Run: headless pygame with SDL's dummy video driver; simulated clock (each Clock.tick advances the game by its frame time, no real sleeping); random seed 0; keys injected as events and as key.get_pressed() state; no mouse input.
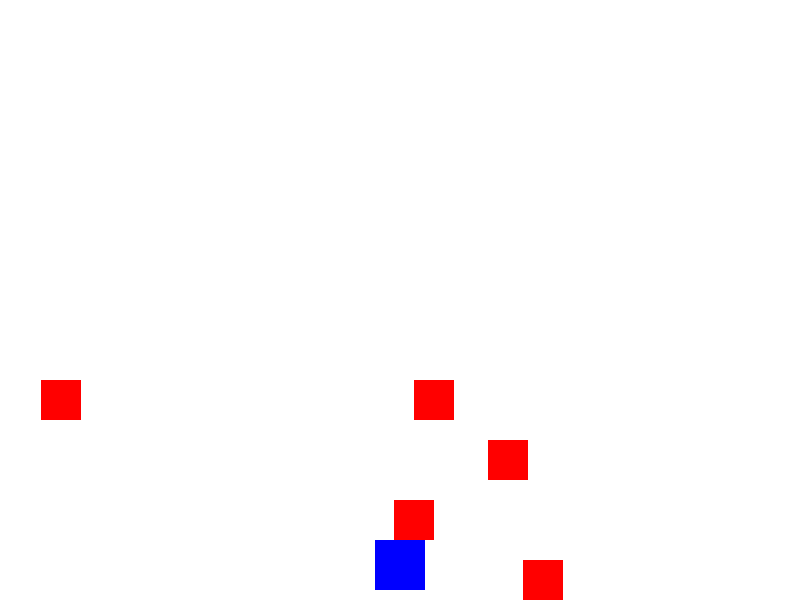
Frame 1 of 4 · flips 1–60 · no input
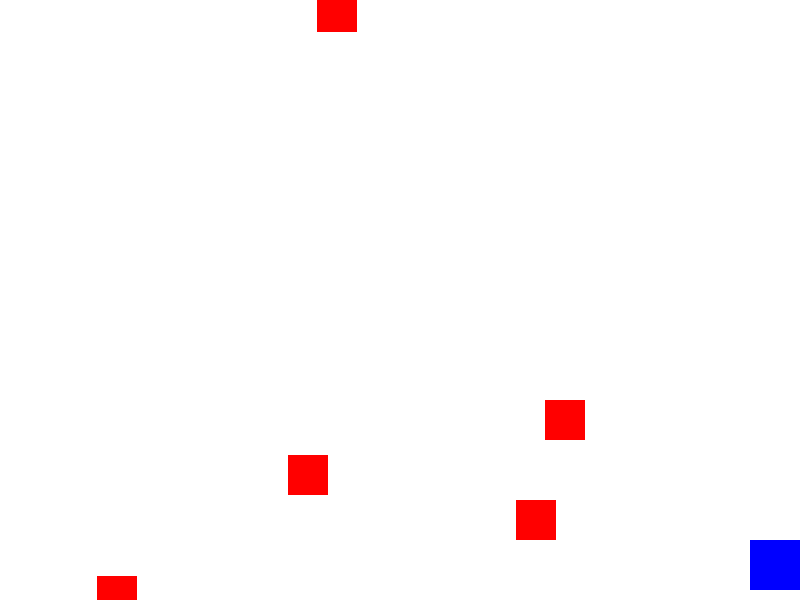
Frame 2 of 4 · flips 61–180 · tapped SPACE, RETURN · held RIGHT (→), D
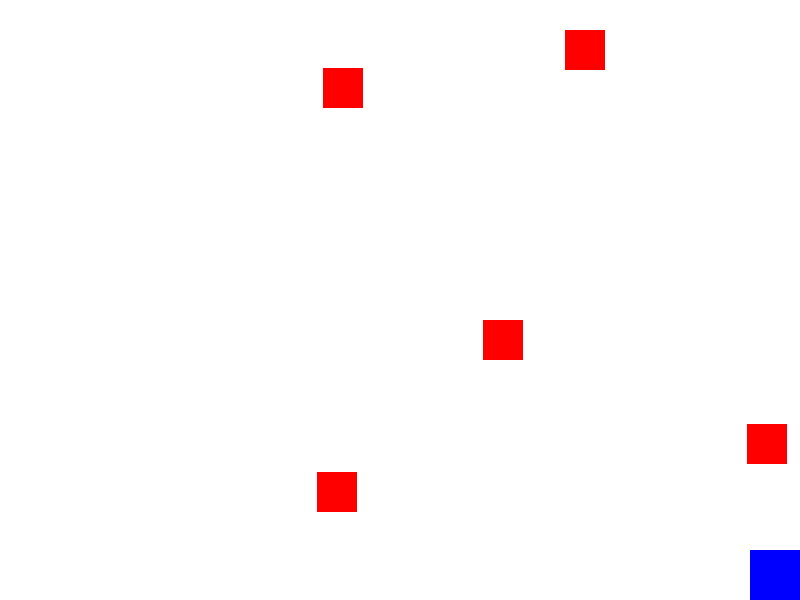
Frame 3 of 4 · flips 181–300 · held DOWN (↓), S
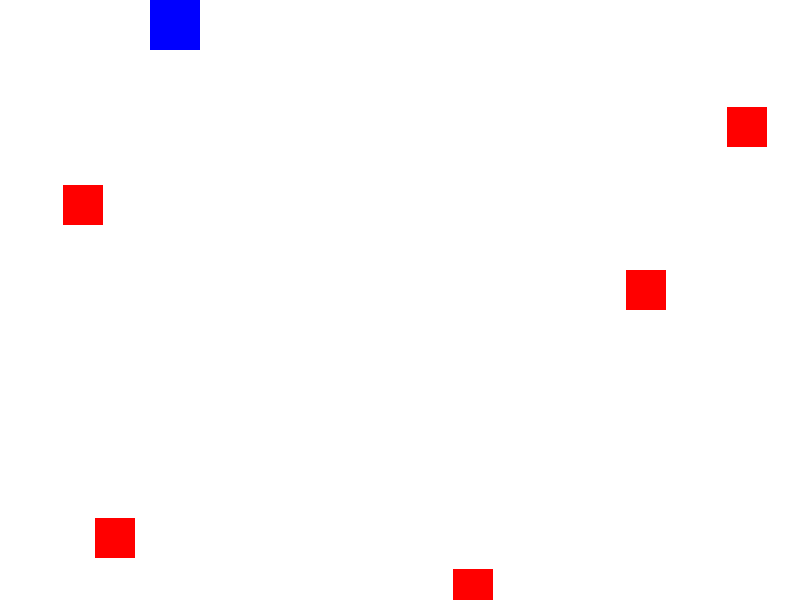
Frame 4 of 4 · flips 301–420 · held LEFT (←), A, UP (↑), W

The pygame program that drew these frames:

import pygame
import sys
import random

# Configuration globale
WIDTH, HEIGHT = 800, 600
FPS = 60
WHITE = (255, 255, 255)
BLUE  = (0, 0, 255)
RED   = (255, 0, 0)

class Player:
    def __init__(self):
        self.width = 50
        self.height = 50
        self.speed = 5
        self.rect = pygame.Rect(WIDTH//2 - self.width//2,
                                HEIGHT - self.height - 10,
                                self.width, self.height)

    def handle_keys(self, keys):
        if keys[pygame.K_LEFT] and self.rect.left > 0:
            self.rect.x -= self.speed
        if keys[pygame.K_RIGHT] and self.rect.right < WIDTH:
            self.rect.x += self.speed
        if keys[pygame.K_UP] and self.rect.top > 0:
            self.rect.y -= self.speed
        if keys[pygame.K_DOWN] and self.rect.bottom < HEIGHT:
            self.rect.y += self.speed

    def draw(self, surface):
        pygame.draw.rect(surface, BLUE, self.rect)

# Nouvelle classe Enemy ajoutée dans cette étape
class Enemy:
    def __init__(self):
        self.width = 40  # Largeur de l'ennemi
        self.height = 40  # Hauteur de l'ennemi
        self.reset()  # Initialisation de la position et de la vitesse

    def reset(self):
        # Réinitialise la position de l'ennemi au-dessus de l'écran
        self.rect = pygame.Rect(
            random.randint(0, WIDTH - self.width),  # Position horizontale aléatoire
            -self.height,  # Démarre juste au-dessus de l'écran
            self.width,
            self.height
        )
        self.speed = random.randint(3, 10)  # Vitesse aléatoire de l'ennemi

    def update(self):
        # Déplace l'ennemi vers le bas
        self.rect.y += self.speed
        if self.rect.top > HEIGHT:  # Si l'ennemi sort de l'écran
            self.reset()  # Réinitialise sa position

    def draw(self, surface):
        # Dessine l'ennemi sur l'écran
        pygame.draw.rect(surface, RED, self.rect)

class Game:
    def __init__(self):
        pygame.init()
        self.screen = pygame.display.set_mode((WIDTH, HEIGHT))
        pygame.display.set_caption("Dodge Game - Étape 3")
        self.clock = pygame.time.Clock()
        self.player = Player()
        # Ajout d'une liste d'ennemis dans cette étape
        self.enemies = [Enemy() for i in range(5)]  # Création de 5 ennemis

    def run(self):
        running = True
        while running:
            for event in pygame.event.get():
                if event.type == pygame.QUIT:
                    running = False

            keys = pygame.key.get_pressed()
            self.player.handle_keys(keys)
            # Mise à jour des ennemis (nouveau dans cette étape)
            for enemy in self.enemies:
                enemy.update()

            self.screen.fill(WHITE)
            self.player.draw(self.screen)
            # Dessin des ennemis (nouveau dans cette étape)
            for enemy in self.enemies:
                enemy.draw(self.screen)
                
            pygame.display.flip()
            self.clock.tick(FPS)
        pygame.quit()
        sys.exit()

game = Game()
game.run()
